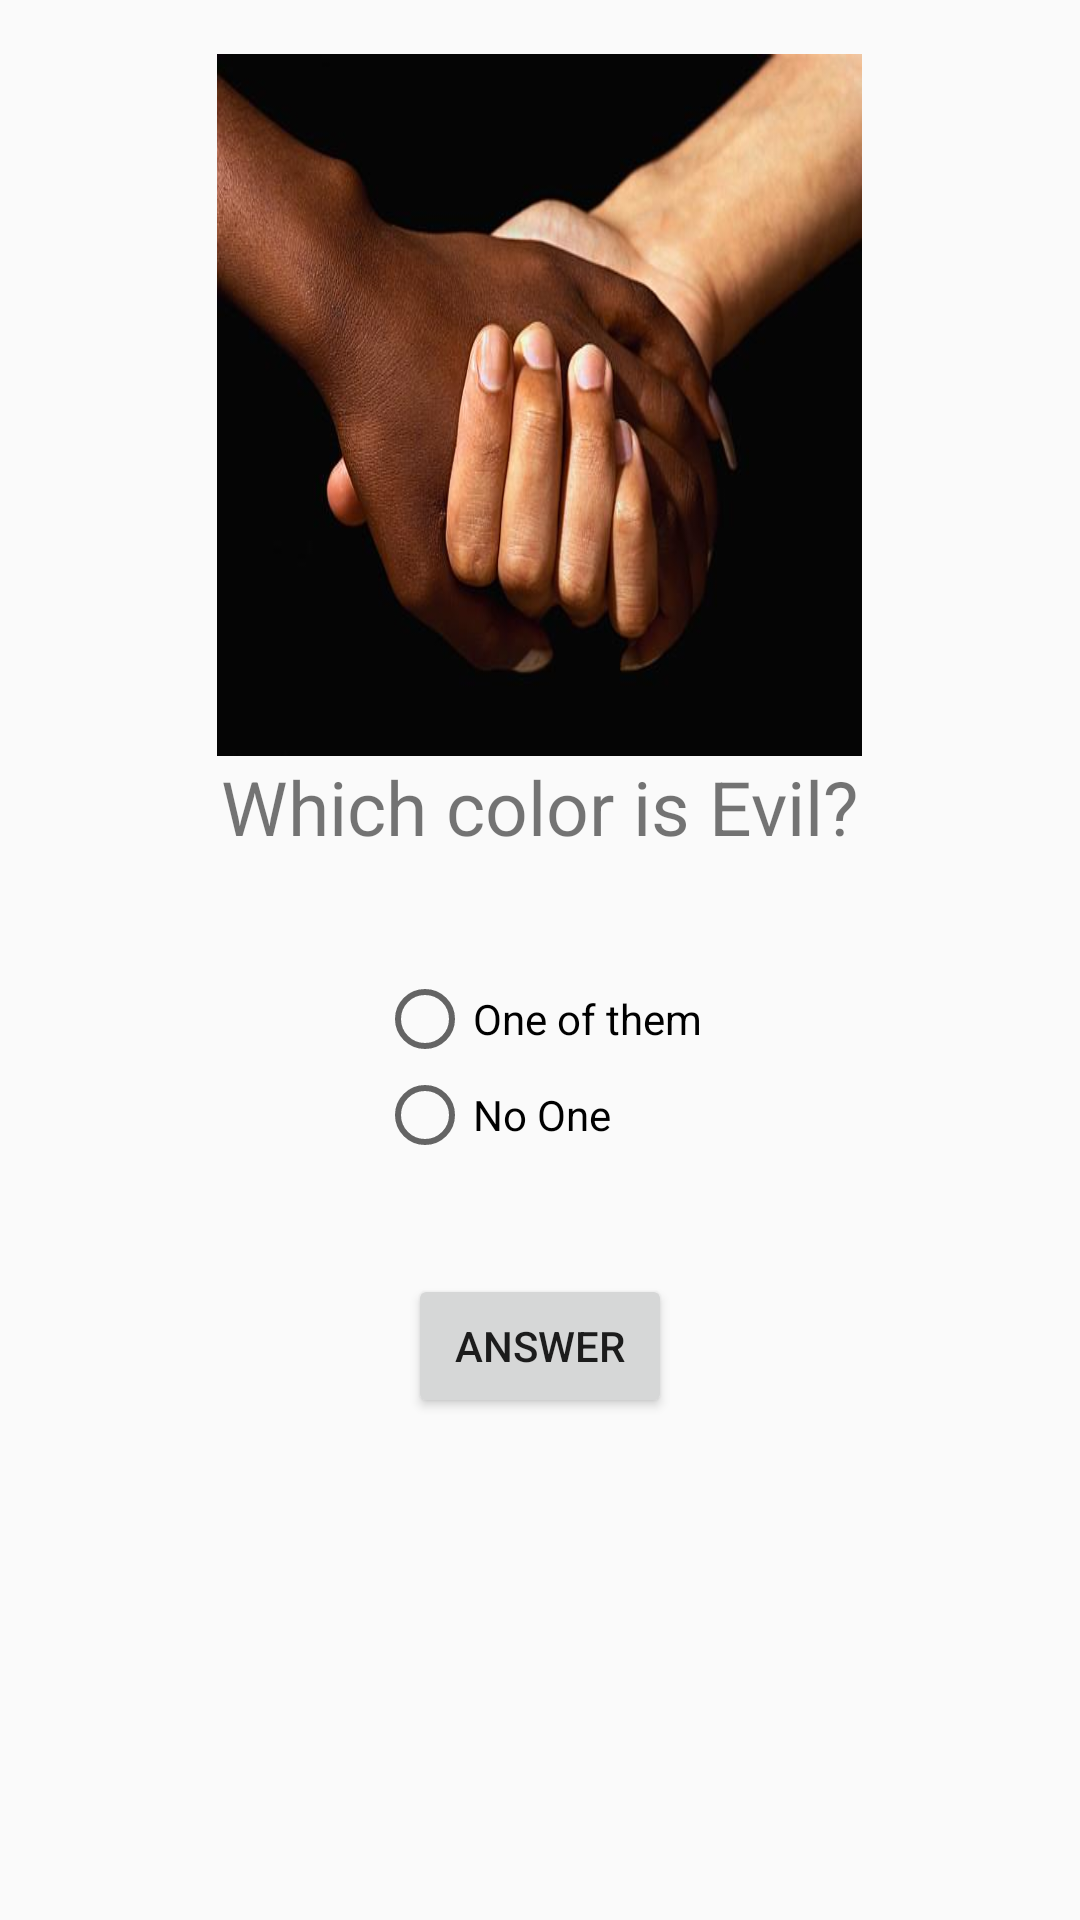

The Android layout XML behind this screen, and the referenced resources:
<!-- AndroidManifest.xml: application theme AppTheme -->
<!-- res/layout/activity_question4.xml -->
<?xml version="1.0" encoding="utf-8"?>
<ScrollView xmlns:android="http://schemas.android.com/apk/res/android"
    xmlns:app="http://schemas.android.com/apk/res-auto"
    xmlns:tools="http://schemas.android.com/tools"
    android:layout_width="match_parent"
    android:layout_height="match_parent"
    android:fillViewport="true"
    tools:context="me.example.quizapp.Question4Activity">

    <RelativeLayout
        android:layout_width="match_parent"
        android:layout_height="wrap_content">

        <TextView
            android:id="@+id/textView"
            android:layout_width="wrap_content"
            android:layout_height="wrap_content"
            android:layout_below="@+id/imageButton"
            android:layout_centerHorizontal="true"
            android:text="@string/which_color_is_evil"
            style="@style/AppQuestionTextViewStyle" />

        <ImageView
            android:id="@+id/imageButton"
            android:layout_width="@dimen/question_image_layout_width"
            android:layout_height="@dimen/question_image_layout_height"
            android:layout_alignParentTop="true"
            android:layout_centerHorizontal="true"
            android:layout_marginTop="18dp"
            android:scaleType="fitXY"
            app:srcCompat="@drawable/color_humans"
            android:contentDescription="@null"/>

        <RadioGroup
            android:id="@+id/color_humans_radioGroup"
            android:layout_width="wrap_content"
            android:layout_height="wrap_content"
            android:layout_below="@+id/textView"
            android:layout_centerHorizontal="true"
            android:layout_marginTop="38dp">

            <RadioButton
                android:id="@+id/color_humans_one_of_them"
                android:layout_width="wrap_content"
                android:layout_height="wrap_content"
                android:text="@string/one_of_them"/>

            <RadioButton
                android:id="@+id/color_humans_no_one"
                android:layout_width="wrap_content"
                android:layout_height="wrap_content"
                android:text="@string/no_one"/>
        </RadioGroup>

        <Button
            android:id="@+id/button2"
            android:layout_width="wrap_content"
            android:layout_height="wrap_content"
            android:text="@string/answer"
            android:onClick="moveToNextQuestion"
            android:layout_below="@+id/color_humans_radioGroup"
            android:layout_centerHorizontal="true"
            android:layout_marginTop="37dp" />

    </RelativeLayout>

</ScrollView>
<!-- resources referenced by this layout -->
<resources>
  <dimen name="question_image_layout_height">234dp</dimen>
  <dimen name="question_image_layout_width">215dp</dimen>
  <!-- drawable color_humans: jpg bitmap (drawable, 24017 bytes) -->
  <string name="answer">Answer</string>
  <string name="no_one">No One</string>
  <string name="one_of_them">One of them</string>
  <string name="which_color_is_evil">Which color is Evil?</string>
  <style name="AppQuestionTextViewStyle" parent="android:Widget.TextView">
          <item name="windowActionBar">false</item>
          <item name="windowNoTitle">true</item>
          <item name="android:textSize">25sp</item>
      </style>
  <style name="AppTheme" parent="Theme.AppCompat.Light.DarkActionBar">
          
          <item name="colorPrimary">@color/colorPrimary</item>
          <item name="colorPrimaryDark">@color/colorPrimaryDark</item>
          <item name="colorAccent">@color/colorAccent</item>
      </style>
  <!-- not gathered from this repository: default colours our renderer supplied (Android Studio template values) -->
  <color name="colorPrimary">#FF6200EE</color>
  <color name="colorPrimaryDark">#FF3700B3</color>
  <color name="colorAccent">#FF03DAC5</color>
</resources>
